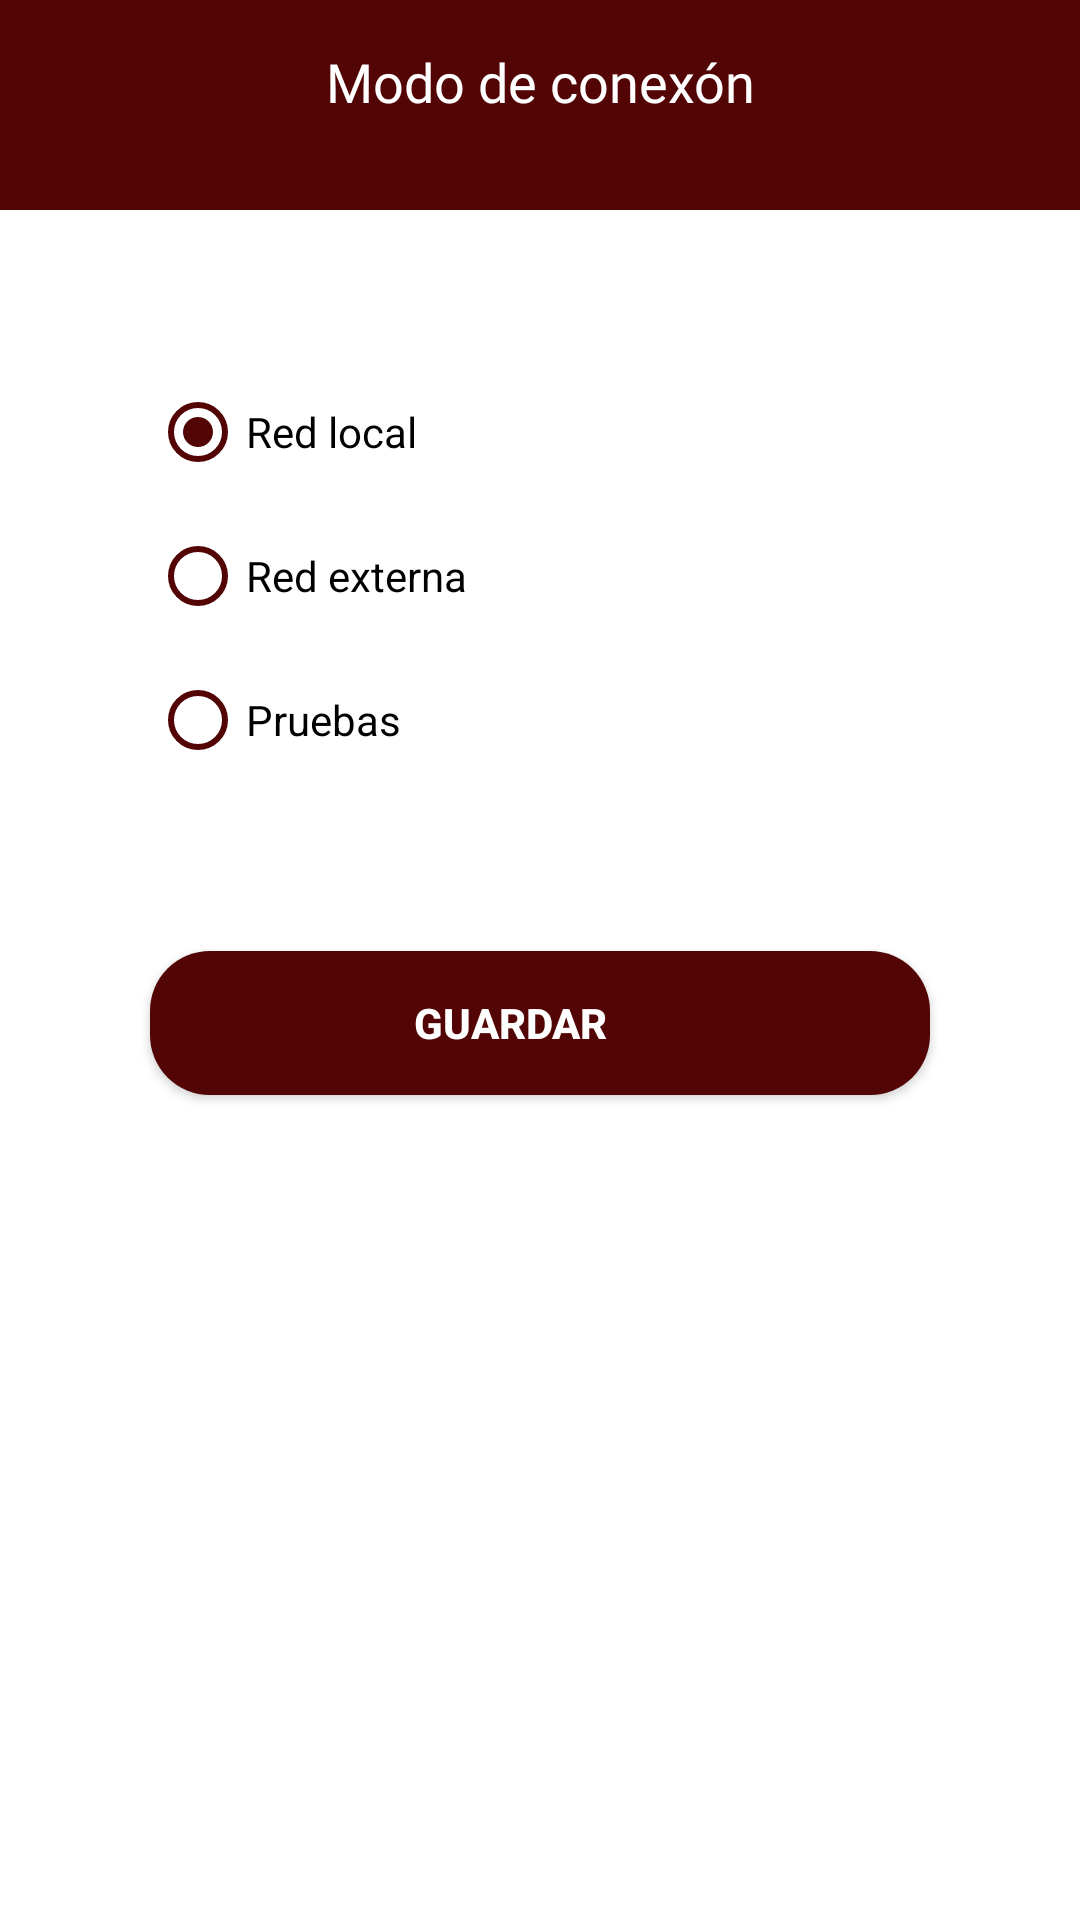

Android layout source for this screen:
<!-- AndroidManifest.xml: application theme Theme.AlmacenMexico -->
<!-- res/layout/dialog_settings_red.xml -->
<?xml version="1.0" encoding="utf-8"?>
<RelativeLayout xmlns:android="http://schemas.android.com/apk/res/android"
    xmlns:app="http://schemas.android.com/apk/res-auto"
    xmlns:tools="http://schemas.android.com/tools"
    android:layout_width="match_parent"
    android:layout_height="wrap_content"
    android:layout_marginBottom="50dp"
    android:background="@color/white">


    <RelativeLayout
        android:layout_width="match_parent"
        android:layout_height="70dp"
        android:background="@color/primary_color"
        tools:layout_editor_absoluteX="1dp"
        tools:layout_editor_absoluteY="1dp">

        <LinearLayout
            android:layout_width="match_parent"
            android:layout_height="match_parent"
            android:orientation="vertical">

            <ImageView
                android:id="@+id/btnClose"
                android:layout_width="wrap_content"
                android:layout_height="wrap_content"
                android:layout_gravity="end"
                android:layout_marginTop="15dp"
                android:layout_marginEnd="15dp"
                app:srcCompat="@drawable/ic_close" />

            <TextView
                android:id="@+id/textView4"
                android:layout_width="match_parent"
                android:layout_height="wrap_content"
                android:fontFamily="@font/archivo_medium"
                android:gravity="center"
                android:text="@string/conexion"
                android:textColor="@color/white"
                android:textSize="18sp" />
        </LinearLayout>

    </RelativeLayout>

    <RadioGroup
        android:id="@+id/radiogrup"
        android:layout_width="match_parent"
        android:layout_height="wrap_content"
        android:layout_alignParentStart="true"
        android:layout_alignParentTop="true"
        android:layout_marginStart="0dp"
        android:layout_marginTop="70dp"
        android:padding="50dp">

        <RadioButton
            android:id="@+id/rbLocal"
            android:layout_width="match_parent"
            android:layout_height="wrap_content"
            android:buttonTint="@color/primary_color"
            android:checked="true"
            android:text="@string/redLocal"
            android:textColor="@color/black" />

        <RadioButton
            android:id="@+id/rbExterno"
            android:layout_width="match_parent"
            android:layout_height="wrap_content"
            android:buttonTint="@color/primary_color"
            android:paddingTop="10dp"
            android:paddingBottom="10dp"
            android:text="@string/redExterna"
            android:textColor="@color/black" />

        <RadioButton
            android:id="@+id/rbPruebas"
            android:layout_width="match_parent"
            android:layout_height="wrap_content"
            android:buttonTint="@color/primary_color"
            android:text="@string/pruebas"
            android:textColor="@color/black" />

    </RadioGroup>

    <androidx.appcompat.widget.AppCompatButton
        android:id="@+id/btnGuardad"
        android:layout_width="match_parent"
        android:layout_height="wrap_content"
        android:layout_below="@+id/radiogrup"
        android:layout_centerHorizontal="true"
        android:layout_marginStart="50dp"
        android:layout_marginTop="3dp"
        android:layout_marginEnd="50dp"
        android:layout_marginBottom="30dp"
        android:background="@drawable/enable_disable"
        android:paddingEnd="20dp"
        android:text="@string/guardar"
        android:textColor="@color/white"
        android:textStyle="bold" />

</RelativeLayout>
<!-- resources referenced by this layout -->
<resources>
  <color name="black">#FF000000</color>
  <color name="primary_color">#530505</color>
  <color name="white">#FFFFFFFF</color>
  <!-- drawable enable_disable (drawable) -->
  <?xml version="1.0" encoding="utf-8"?>
  <selector xmlns:android="http://schemas.android.com/apk/res/android">
      <item android:state_enabled="true">
          <shape android:shape="rectangle">
              <corners android:radius="20dp"/>
              <solid android:color="@color/primary_color" />
          </shape>
      </item>
      <item android:state_enabled="false">
          <shape android:shape="rectangle">
              <corners android:radius="20dp"/>
              <solid android:color="@color/gray_disable" />
          </shape>
      </item>
  </selector>
  <string name="conexion">Modo de conexón</string>
  <string name="guardar">Guardar</string>
  <string name="pruebas">Pruebas</string>
  <string name="redExterna">Red externa</string>
  <string name="redLocal">Red local</string>
  <style name="Theme.AlmacenMexico" parent="Theme.MaterialComponents.DayNight.DarkActionBar">
          
          <item name="colorPrimary">@color/primary_color</item>
          <item name="colorPrimaryVariant">@color/primary_color</item>
          <item name="colorOnPrimary">@color/white</item>
          
          <item name="colorSecondary">@color/teal_200</item>
          <item name="colorSecondaryVariant">@color/teal_700</item>
          <item name="colorOnSecondary">@color/black</item>
          
  
          
  
          
      </style>
  <color name="gray_disable">#C1C4C4</color>
  <color name="teal_200">#FFFFFFFF</color>
  <color name="teal_700">#000000</color>
</resources>
